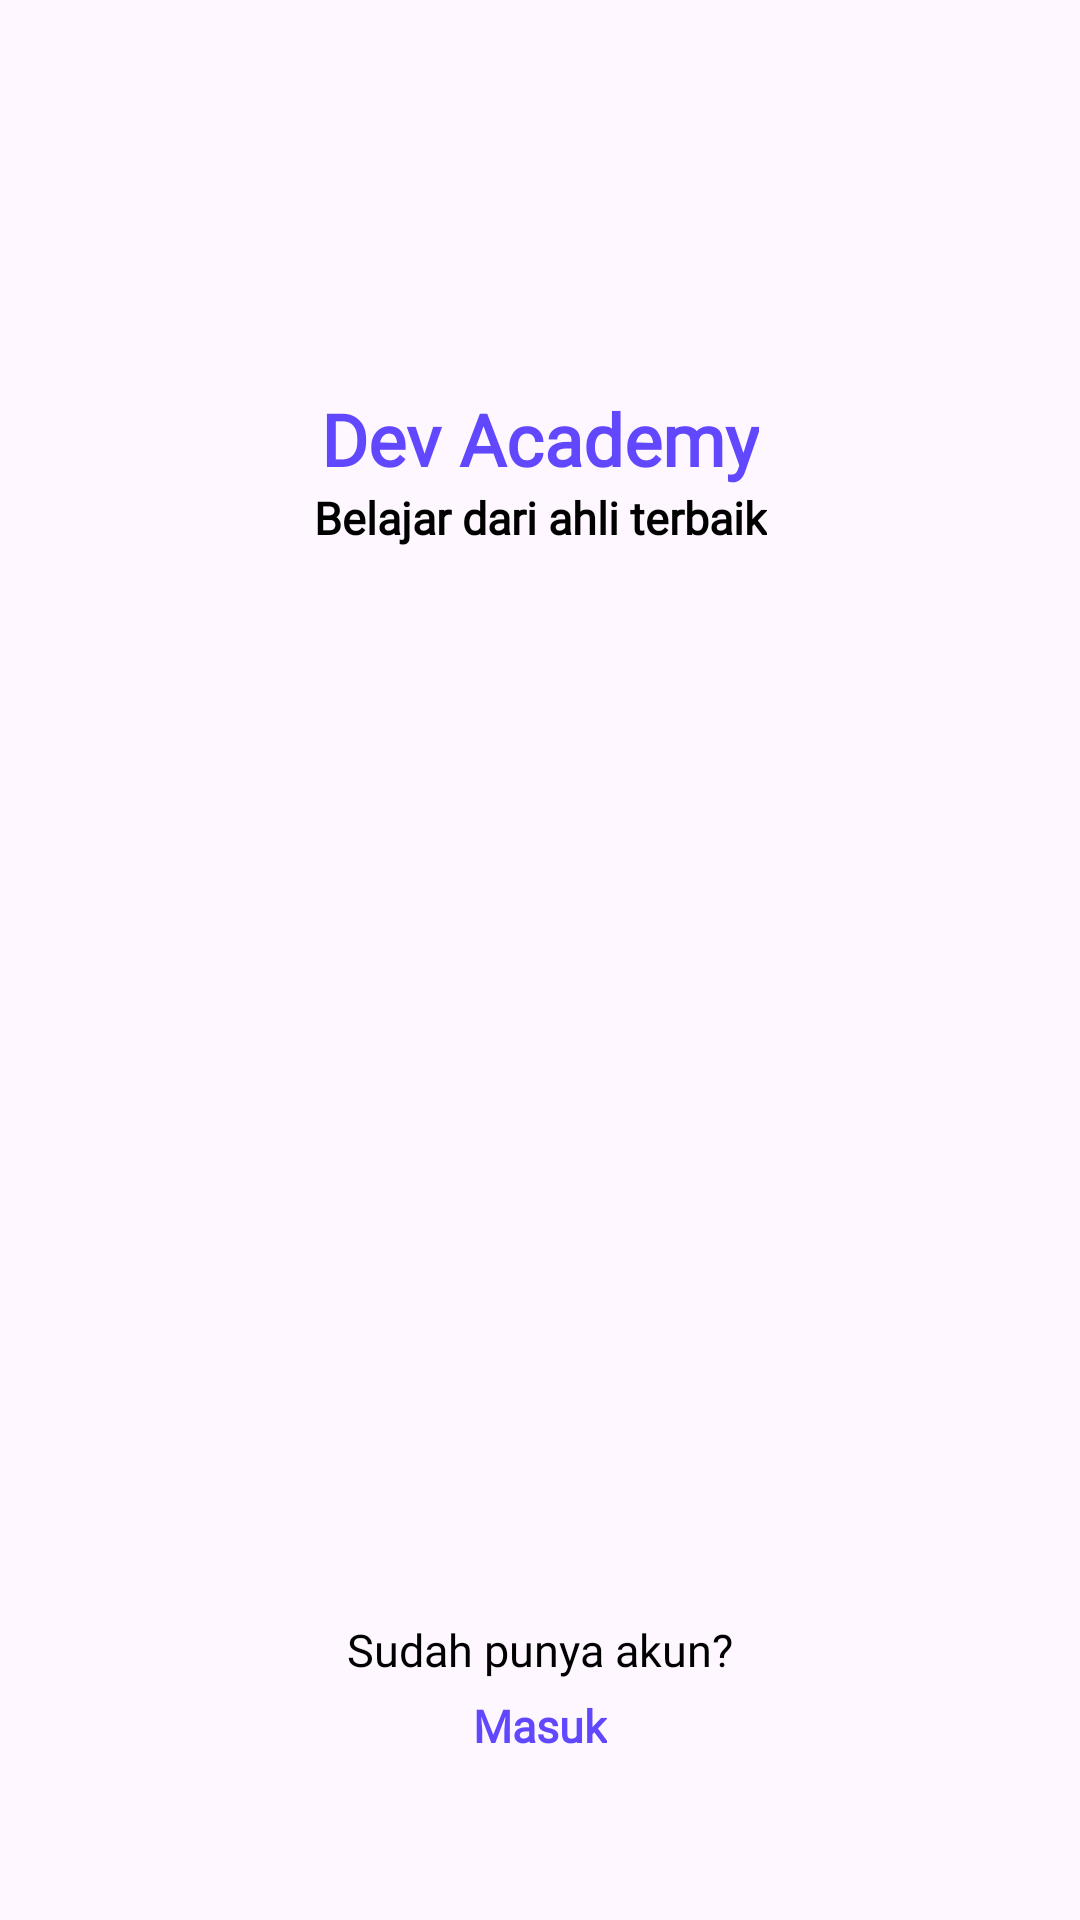

Layout XML and referenced resources for this Android screen:
<!-- AndroidManifest.xml: application theme Theme.FinalProject -->
<!-- res/layout/activity_walk_thruogh.xml -->
<?xml version="1.0" encoding="utf-8"?>
<androidx.constraintlayout.widget.ConstraintLayout xmlns:android="http://schemas.android.com/apk/res/android"
    xmlns:app="http://schemas.android.com/apk/res-auto"
    xmlns:tools="http://schemas.android.com/tools"
    android:layout_width="match_parent"
    android:layout_height="match_parent"
    tools:context=".ui.WalkThroughActivity">

    <androidx.viewpager.widget.ViewPager
        android:id="@+id/vp_walkthrough"
        android:layout_width="wrap_content"
        android:layout_height="300dp"
        app:layout_constraintBottom_toTopOf="@id/button"
        app:layout_constraintEnd_toEndOf="parent"
        app:layout_constraintStart_toStartOf="parent"
        app:layout_constraintTop_toBottomOf="@id/txt_pengalaman"
        android:layout_marginBottom="25dp"
        tools:ignore="SpeakableTextPresentCheck" />

    <LinearLayout
        android:id="@+id/dotsLayout"
        android:layout_width="wrap_content"
        android:layout_height="wrap_content"
        android:layout_gravity="center"
        android:orientation="horizontal"
        android:layout_marginTop="16dp"
        app:layout_constraintTop_toBottomOf="@id/vp_walkthrough"
        app:layout_constraintBottom_toTopOf="@id/button"
        app:layout_constraintStart_toStartOf="parent"
        app:layout_constraintEnd_toEndOf="parent"/>

    <ImageView
        android:id="@+id/iv_logo_devacademy"
        android:layout_width="100dp"
        android:layout_height="100dp"
        app:layout_constraintTop_toTopOf="parent"
        app:layout_constraintStart_toStartOf="parent"
        app:layout_constraintEnd_toEndOf="parent"
        android:layout_marginTop="20dp"
        android:src="@drawable/logo_devacademy"
        android:importantForAccessibility="no" />

    <TextView
        android:id="@+id/txt_devacademy"
        android:layout_width="wrap_content"
        android:layout_height="wrap_content"
        android:layout_marginTop="10dp"
        android:fontFamily="@font/montserrat_bold"
        android:text="@string/dev"
        android:textColor="@color/dark_blue"
        android:textSize="24sp"
        android:textStyle="bold"
        app:layout_constraintEnd_toEndOf="parent"
        app:layout_constraintStart_toStartOf="parent"
        app:layout_constraintTop_toBottomOf="@id/iv_logo_devacademy"/>

    <TextView
        android:id="@+id/txt_pengalaman"
        android:layout_width="wrap_content"
        android:layout_height="wrap_content"
        android:fontFamily="@font/montserrat_bold"
        android:text="@string/learn_from_the_best_expert"
        android:textColor="@color/black"
        android:textSize="15sp"
        android:textStyle="bold"
        app:layout_constraintEnd_toEndOf="parent"
        app:layout_constraintStart_toStartOf="parent"
        app:layout_constraintTop_toBottomOf="@id/txt_devacademy" />

    <ImageButton
        android:id="@+id/button"
        android:layout_width="wrap_content"
        android:layout_height="wrap_content"
        android:layout_marginTop="20dp"
        android:background="@android:color/transparent"
        android:contentDescription="@string/skip_button"
        android:src="@drawable/geser_11"
        app:layout_constraintEnd_toEndOf="parent"
        app:layout_constraintStart_toStartOf="parent"
        app:layout_constraintTop_toBottomOf="@id/dotsLayout"
        tools:ignore="RedundantDescriptionCheck" />


    <TextView
        android:id="@+id/txt_masuk"
        android:layout_width="wrap_content"
        android:layout_height="wrap_content"
        android:fontFamily="@font/nunitoregular"
        android:text="@string/log_in"
        android:layout_marginTop="5dp"
        android:textColor="@color/bluesky"
        android:textSize="15sp"
        android:textStyle="bold"
        app:layout_constraintStart_toStartOf="parent"
        app:layout_constraintEnd_toEndOf="parent"
        app:layout_constraintTop_toBottomOf="@id/txt_sudahpunyaakun"/>

    <TextView
        android:id="@+id/txt_sudahpunyaakun"
        android:layout_width="wrap_content"
        android:layout_height="wrap_content"
        android:layout_marginTop="10dp"
        android:fontFamily="@font/nunitoregular"
        android:text="@string/already_have_an_account"
        android:textColor="@color/black"
        android:textSize="15sp"
        app:layout_constraintStart_toStartOf="parent"
        app:layout_constraintEnd_toEndOf="parent"
        app:layout_constraintTop_toBottomOf="@id/button"/>

</androidx.constraintlayout.widget.ConstraintLayout>
<!-- resources referenced by this layout -->
<resources>
  <color name="black">#FF000000</color>
  <color name="bluesky">#6148FF</color>
  <color name="dark_blue">#6148FF</color>
  <!-- drawable logo_devacademy: webp bitmap (mipmap-hdpi, 17500 bytes) -->
  <string name="already_have_an_account">Sudah punya akun?</string>
  <string name="dev" translatable="false">Dev Academy</string>
  <string name="learn_from_the_best_expert">Belajar dari ahli terbaik</string>
  <string name="log_in">Masuk</string>
  <string name="skip_button" translatable="false">Skip button</string>
  <style name="Theme.FinalProject" parent="Base.Theme.FinalProject" />
  <style name="Base.Theme.FinalProject" parent="Theme.Material3.DayNight.NoActionBar">
          
          
      </style>
</resources>
